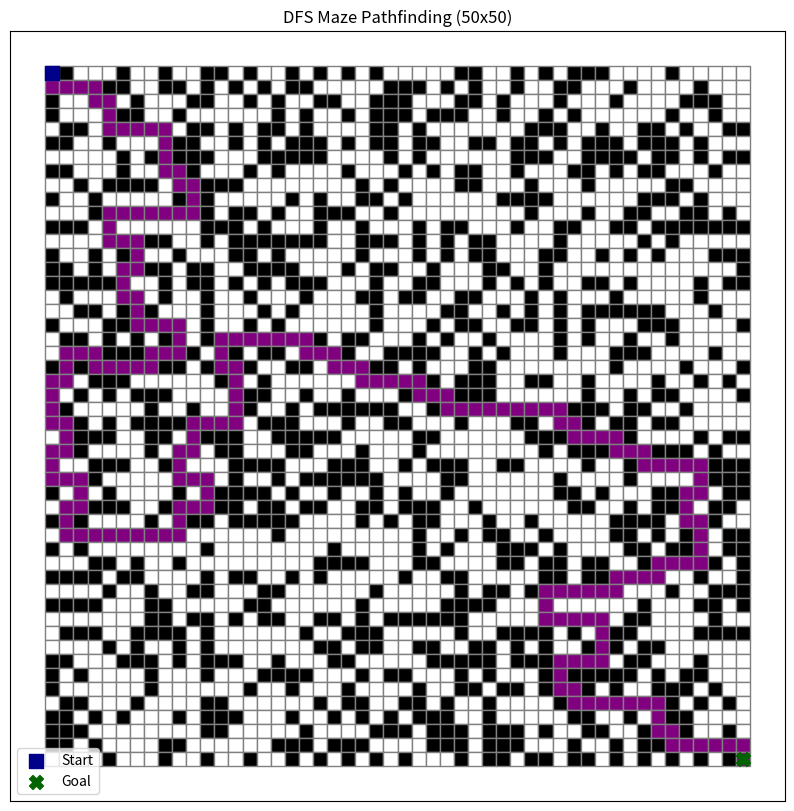

Reproduce this figure in Python.
import matplotlib.pyplot as plt
import numpy as np
import random

# ===== Generate Maze 50x50 with guaranteed path =====
def generate_maze_with_path(rows=50, cols=50, seed=123):
    random.seed(seed) 
    maze = np.ones((rows, cols), dtype=int)

    # Guaranteed path from start to goal
    r = c = 0
    maze[r, c] = 0
    while r < rows-1 or c < cols-1:
        if r < rows-1 and c < cols-1:
            if random.choice([True, False]):
                r += 1
            else:
                c += 1
        elif r < rows-1:
            r += 1
        else:
            c += 1
        maze[r, c] = 0

    # Randomly remove walls
    for i in range(rows):
        for j in range(cols):
            if maze[i, j] == 1 and random.random() > 0.4:
                maze[i, j] = 0

    return maze

# ===== DFS Search + Nodes Explored =====
def search_maze_dfs(maze):
    rows, cols = maze.shape
    stack = [(0, 0, [(0, 0)])]
    visited = {(0, 0)}
    directions = [(-1,0),(1,0),(0,-1),(0,1)]
    nodes_explored = 0

    while stack:
        row, col, path = stack.pop()
        nodes_explored += 1

        if (row, col) == (rows-1, cols-1):
            return {
                "path": path,
                "nodes_explored": nodes_explored
            }

        for dr, dc in directions:
            nr, nc = row + dr, col + dc
            if (0 <= nr < rows and 0 <= nc < cols and
                (nr, nc) not in visited and maze[nr, nc] == 0):
                stack.append((nr, nc, path + [(nr, nc)]))
                visited.add((nr, nc))

    return {
        "path": None,
        "nodes_explored": nodes_explored
    }

# ===== Visualization =====
def visualize_maze(maze, path):
    rows, cols = maze.shape
    plt.figure(figsize=(cols/5, rows/5))

    for r in range(rows):
        for c in range(cols):
            if maze[r, c] == 1:
                color = 'black'
            elif (r, c) in path:
                color = 'purple'
            else:
                color = 'white'

            plt.fill_between(
                [c, c+1],
                [rows-r-1]*2,
                [rows-r]*2,
                color=color,
                edgecolor='gray'
            )

    start_r, start_c = path[0]
    goal_r, goal_c = path[-1]

    plt.scatter(start_c+0.5, rows-start_r-0.5,
                color='darkblue', s=100, marker='s', label='Start')
    plt.scatter(goal_c+0.5, rows-goal_r-0.5,
                color='darkgreen', s=100, marker='X', label='Goal')

    plt.xticks([])
    plt.yticks([])
    plt.title("DFS Maze Pathfinding (50x50)")
    plt.legend(loc='lower left')
    plt.show()

# ===== Run Everything =====
maze = generate_maze_with_path(50, 50, seed=123)

result = search_maze_dfs(maze)
path = result["path"]

print(f"Path exists: {path is not None}")

if path:
    print(f"DFS path length: {len(path)} steps")
    print("Nodes Explored:", result["nodes_explored"])
    visualize_maze(maze, path)
else:
    print("No path found!")
